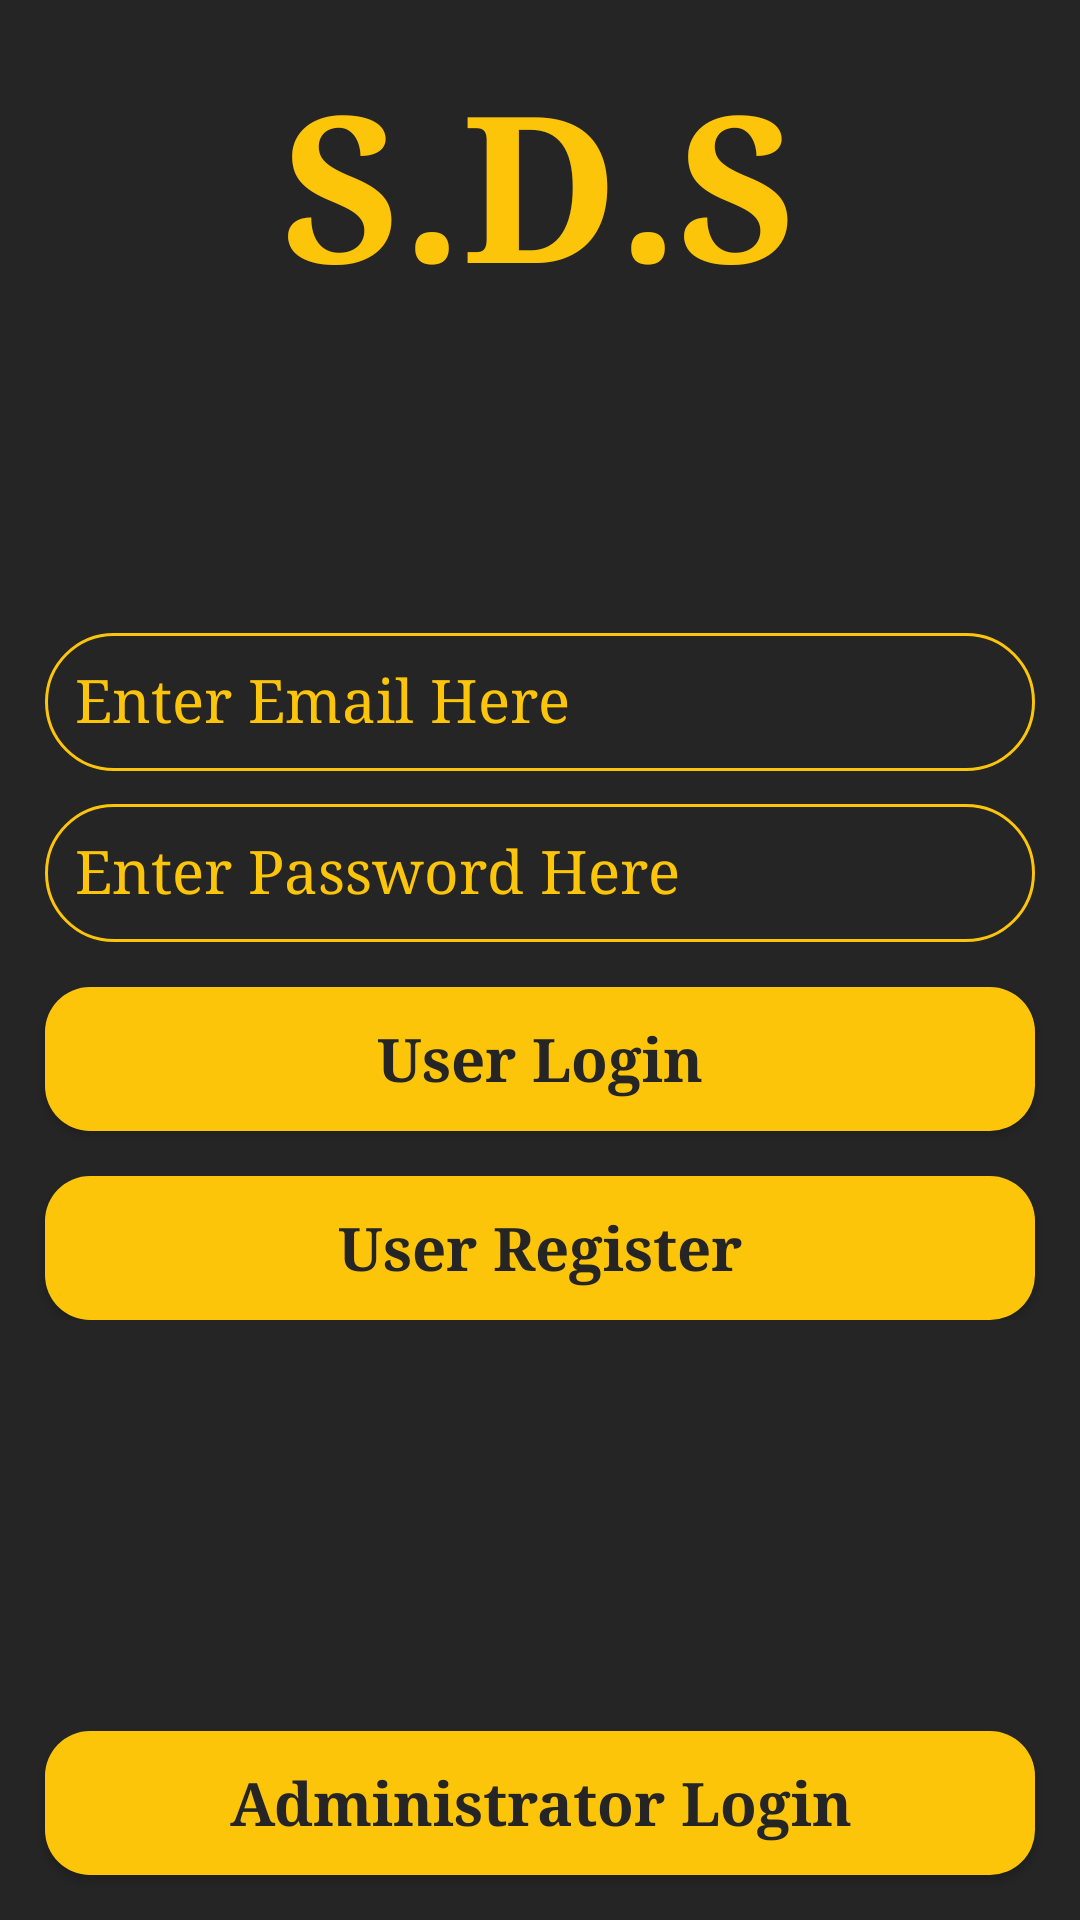

Reconstruct the res/layout file that produces this screen, plus the resources it refers to.
<!-- AndroidManifest.xml: application theme AppTheme -->
<!-- res/layout/activity_login_screen.xml -->
<?xml version="1.0" encoding="utf-8"?>
<RelativeLayout
    xmlns:android="http://schemas.android.com/apk/res/android"
    xmlns:app="http://schemas.android.com/apk/res-auto"
    xmlns:tools="http://schemas.android.com/tools"
    android:layout_width="match_parent"
    android:layout_height="match_parent"
    android:background="@color/colorPrimary"
    tools:context=".LoginScreenActivity">

    <RelativeLayout
        android:layout_width="match_parent"
        android:alpha="0.8"
        android:layout_height="match_parent">

    </RelativeLayout>

    <TextView
        android:layout_width="wrap_content"
        android:layout_height="wrap_content"
        android:text="S.D.S"
        android:id="@+id/txt"
        android:layout_marginTop="15dp"
        android:gravity="center"
        android:textStyle="bold"
        android:fontFamily="serif"
        android:textSize="68dp"
        android:textColor="@color/colorSecondary"
        android:layout_centerHorizontal="true"/>

    <ScrollView
        android:layout_width="match_parent"
        android:layout_centerInParent="true"
        android:layout_height="wrap_content">

        <RelativeLayout
            android:layout_width="match_parent"
            android:layout_height="match_parent"
            android:gravity="center">

            <com.google.android.material.textfield.TextInputLayout
                android:layout_width="match_parent"
                android:layout_height="wrap_content"
                android:id="@+id/emailf"
                android:layout_marginLeft="15dp"
                android:layout_marginRight="15dp"
                android:hint="Enter Email Here"
                android:textColorHint="@color/colorSecondary">

                <EditText
                    android:id="@+id/email"
                    android:layout_width="match_parent"
                    android:layout_height="wrap_content"
                    android:textColorHint="@color/colorSecondary"
                    android:textSize="20dp"
                    android:padding="10dp"
                    android:fontFamily="serif"
                    android:background="@drawable/shape4"
                    android:drawableLeft="@drawable/ic_email_black_24dp"
                    android:drawableTint="@color/colorSecondary"
                    android:drawablePadding="5dp"
                    android:inputType="textEmailAddress"
                    android:maxLines="1"
                    android:singleLine="true"
                    android:textColor="@color/colorSecondary" />

            </com.google.android.material.textfield.TextInputLayout>

            <com.google.android.material.textfield.TextInputLayout
                android:layout_width="match_parent"
                android:layout_height="wrap_content"
                android:id="@+id/passf"
                android:textColorHint="@color/colorSecondary"
                android:layout_marginLeft="15dp"
                android:layout_marginRight="15dp"
                android:layout_below="@id/emailf">

                <EditText
                    android:id="@+id/password"
                    android:layout_width="match_parent"
                    android:layout_height="wrap_content"
                    android:focusableInTouchMode="true"
                    android:hint="Enter Password Here"
                    android:textColorHint="@color/colorSecondary"
                    android:textSize="20dp"
                    android:fontFamily="serif"
                    android:background="@drawable/shape4"
                    android:padding="10dp"
                    android:drawableLeft="@drawable/ic_lock_black_24dp"
                    android:drawableTint="@color/colorSecondary"
                    android:drawablePadding="5dp"
                    android:imeActionId="@+id/login"
                    android:imeOptions="actionUnspecified"
                    android:inputType="textPassword"
                    android:maxLines="1"
                    android:singleLine="true"
                    android:textColor="@color/colorSecondary"
                    tools:ignore="InvalidImeActionId" />

            </com.google.android.material.textfield.TextInputLayout>

            <Button
                android:id="@+id/btn_login"
                android:layout_marginLeft="15dp"
                android:layout_marginRight="15dp"
                android:layout_width="fill_parent"
                android:layout_height="wrap_content"
                android:layout_below="@id/passf"
                android:layout_marginTop="15dp"
                android:background="@drawable/shape2"
                android:text="User Login"
                android:fontFamily="serif"
                android:textAllCaps="false"
                android:textColor="@color/colorPrimary"
                android:textSize="20dp"
                android:textStyle="bold" />

            <Button
                android:id="@+id/btn_register"
                android:layout_marginLeft="15dp"
                android:layout_marginRight="15dp"
                android:layout_width="fill_parent"
                android:layout_height="wrap_content"
                android:layout_below="@id/btn_login"
                android:layout_marginTop="15dp"
                android:background="@drawable/shape2"
                android:text="User Register"
                android:fontFamily="serif"
                android:onClick="reg_acc"
                android:textAllCaps="false"
                android:textColor="@color/colorPrimary"
                android:textSize="20dp"
                android:textStyle="bold" />

        </RelativeLayout>

    </ScrollView>

    <Button
        android:id="@+id/btn_admin"
        android:layout_marginLeft="15dp"
        android:layout_marginRight="15dp"
        android:layout_width="fill_parent"
        android:layout_height="wrap_content"
        android:layout_alignParentBottom="true"
        android:layout_marginBottom="15dp"
        android:layout_marginTop="15dp"
        android:onClick="adminlogin"
        android:background="@drawable/shape2"
        android:text="Administrator Login"
        android:fontFamily="serif"
        android:textAllCaps="false"
        android:textColor="@color/colorPrimary"
        android:textSize="20dp"
        android:textStyle="bold" />

</RelativeLayout>
<!-- resources referenced by this layout -->
<resources>
  <color name="colorPrimary">#252525</color>
  <color name="colorSecondary">#fdc509</color>
  <!-- drawable shape2 (drawable) -->
  <?xml version="1.0" encoding="utf-8"?>
  <shape xmlns:android="http://schemas.android.com/apk/res/android">
          <solid android:width="1dp"
              android:color="@color/colorSecondary"/>
          <corners android:radius="15dp"/>
  
  </shape>
  <!-- drawable shape4 (drawable) -->
  <?xml version="1.0" encoding="utf-8"?>
  <shape xmlns:android="http://schemas.android.com/apk/res/android">
          <stroke android:width="1dp"
              android:color="@color/colorSecondary"/>
  
          <corners android:radius="25dp"/>
  
  </shape>
  <style name="AppTheme" parent="Theme.AppCompat.Light.NoActionBar">
          <item name="colorPrimary">#252525</item>
          <item name="colorSecondary">#fdc509</item>
      </style>
</resources>
